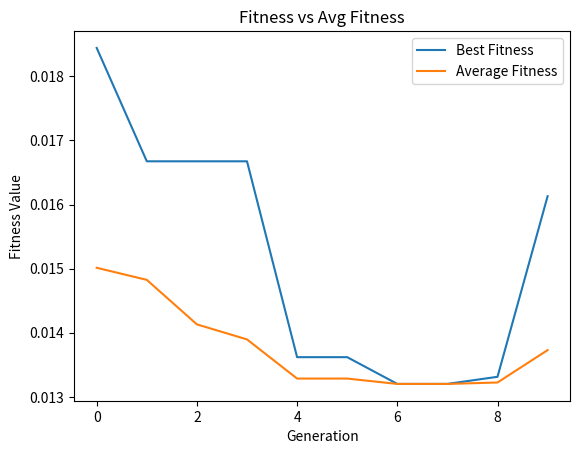

Generate this figure with matplotlib:
import numpy as np
import matplotlib.pyplot as plt
import random
import math
def calculate_distance(point1, point2):
    x1, y1 = point1
    x2, y2 = point2
    return math.sqrt((x2 - x1) ** 2 + (y2 - y1) ** 2)
def d(point1, point2, point3):
    x1, y1 = point1
    x2, y2 = point2
    x3, y3 = point3
    distance12 = calculate_distance(point1, point2)
    distance13 = calculate_distance(point1, point3)
    if distance12 == 0 or distance13 == 0:
        return 1
    value = ((x2 - x1) * (x3 - x2) + (y2 - y1) * (y3 - y2)) / (distance12 * distance13)
    value = np.clip(value, -1, 1)
    a = 3.14 - np.arccos(value)
    return a
def fitness(path):
    total_distance = 0
    # path_length = sum([calculate_distance(path[i], path[i + 1]) for i in range(len(path) - 1)])
    # print(f)
    for i in range(len(path) - 1):
        path_length = sum([calculate_distance(path[i], path[i + 1]) for i in range(len(path) - 1)])
        if path_length == 0:
            smooth = 0
        else:
            smooth = sum([d(path[i], path[i + 1], path[i + 2]) for i in range(len(path) - 2)]) / path_length
        total_distance += path_length * smooth
    fit = total_distance
    return (1 / fit)

def genetic_algorithm(population_size, num_generations, crossover_probability, mutation_probability):
    # Initialize the population

    population = np.random.randint(10, size=(population_size,10,2))
    best_fitness_values = []
    avg_fitness_values = []
    # Evolve the population
    for generation in range(num_generations):
        # Calculate the fitness of each individual
        fitness_values = np.array([fitness(individual) for individual in population])
        best_fitness = np.max(fitness_values)
        best_fitness_values.append(best_fitness)
        avg_fitness = np.mean(fitness_values)
        avg_fitness_values.append(avg_fitness)
        # Select the parents for crossover
        parents = population[np.random.choice(population_size, size=population_size-1, replace=True, p=fitness_values/fitness_values.sum())]
        # Perform crossover
        children = []
        for i in range(0, population_size - 1, 2):
            if np.random.rand() < crossover_probability:
                crossover_point = np.random.randint(1, 9)
                child1 = np.concatenate((parents[i, :crossover_point, :], parents[i + 1, crossover_point:, :]), axis=0)
                child2 = np.concatenate((parents[i + 1, :crossover_point, :], parents[i, crossover_point:, :]), axis=0)
            else:
                child1 = parents[i]
                child2 = parents[i + 1]
            children.append(child1)
            children.append(child2)
        children = np.array(children)
        # Perform mutation
        for i in range(population_size - 1):
            if np.random.rand() < mutation_probability:
                mutation_point = np.random.randint(10)
                children[i, mutation_point, :] = np.random.randint(10, size=2)
        # Replace the least fit individual with the most fit individual from the previous generation
        population[np.argmin(fitness_values)] = population[np.argmax(fitness_values)]
        # Replace the population with the children
        population[:population_size - 1, :, :] = children

    return best_fitness_values, avg_fitness_values

best_fitness_values, avg_fitness_values = genetic_algorithm(5, 10, 0.2, 0.1)
plt.plot(best_fitness_values, label='Best Fitness')
plt.plot(avg_fitness_values, label='Average Fitness')
plt.legend()
plt.title('Fitness vs Avg Fitness')
plt.xlabel('Generation')
plt.ylabel('Fitness Value')
plt.show()


